Run: headless pygame with SDL's dummy video driver; simulated clock (each Clock.tick advances the game by its frame time, no real sleeping); random seed 0; keys injected as events and as key.get_pressed() state; no mouse input.
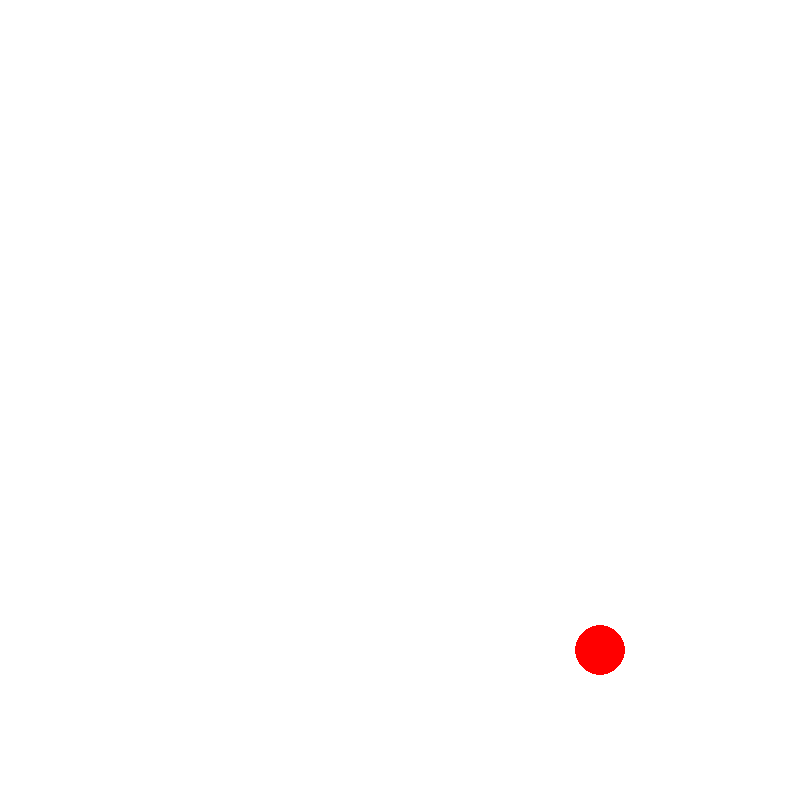
Frame 1 of 4 · flips 1–60 · no input
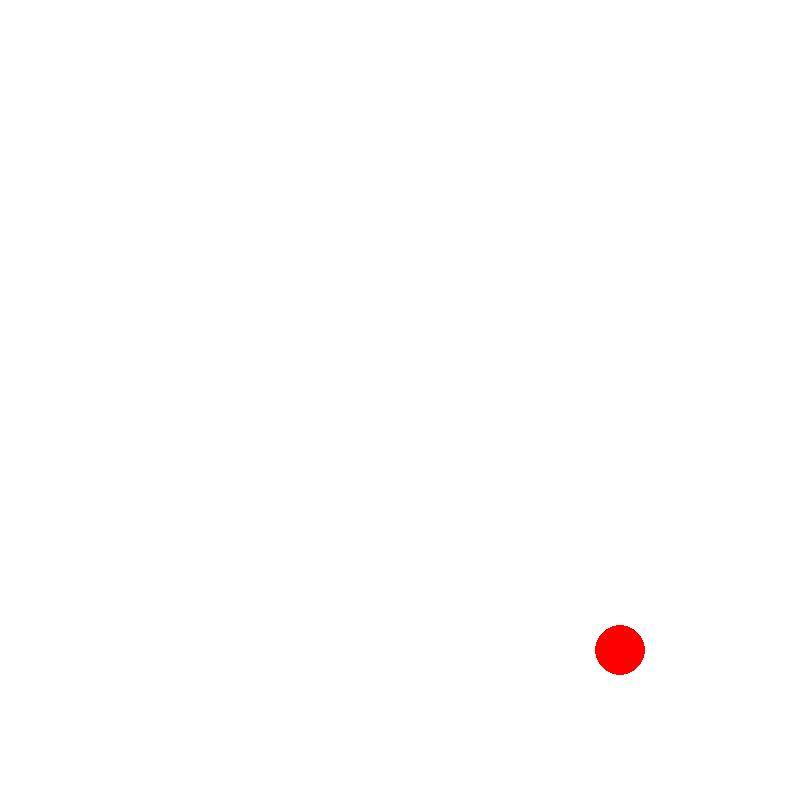
Frame 2 of 4 · flips 61–180 · tapped SPACE, RETURN · held RIGHT (→), D
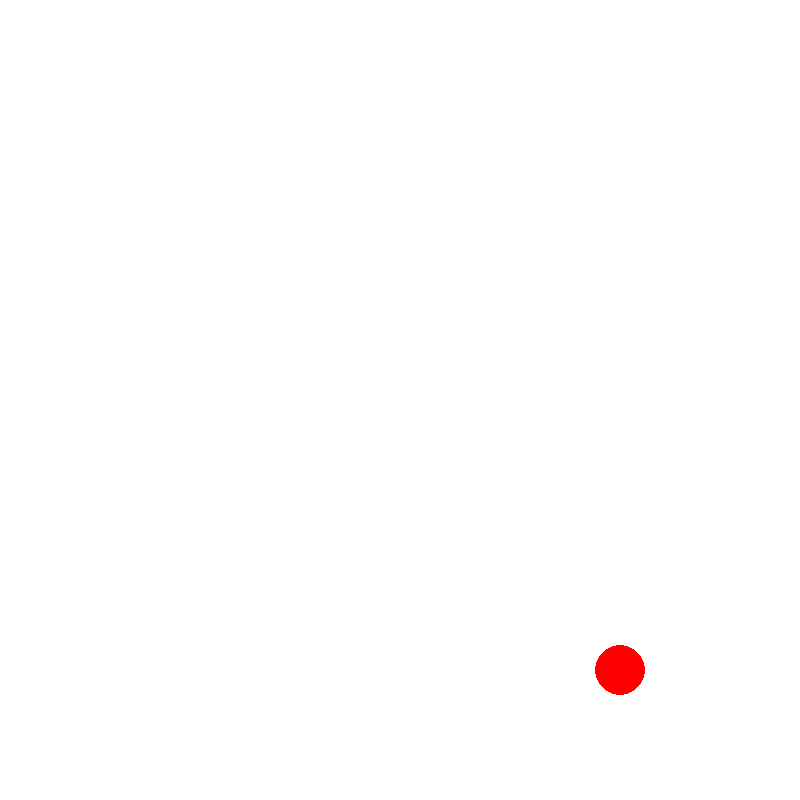
Frame 3 of 4 · flips 181–300 · held DOWN (↓), S
Frame 4 of 4 · flips 301–420 · held LEFT (←), A, UP (↑), W · screen same as frame 1, image omitted

The pygame program that drew these frames:

import pygame 
from random import randrange
pygame.init()
size = (800,800)
screen = pygame.display.set_mode(size)
screen.fill((255,255,255))
color = (255,0,0)
clock = pygame.time.Clock()
done = False 
block = 50
x = randrange(0,800, block)
y = randrange(0,800, block)
while not done: 
    screen.fill((255,255,255))
    for event in pygame.event.get():
        if event.type == pygame.QUIT:
            done = True
        if event.type == pygame.KEYDOWN and event.key == pygame.K_UP:
            y -= 20
        if event.type == pygame.KEYDOWN and event.key == pygame.K_DOWN:
            y += 20
        if event.type == pygame.KEYDOWN and event.key == pygame.K_LEFT:
            x -= 20    
        if event.type == pygame.KEYDOWN and event.key == pygame.K_RIGHT:
            x += 20
    if x > 800:
        x = 0
    if x < 0:
        x = 800
    if y > 800:
        y = 0
    if y < 0:
        y = 800
    pygame.draw.circle(screen, color,(x,y) ,25)
    clock.tick(60)
    pygame.display.flip()
pygame.quit()
